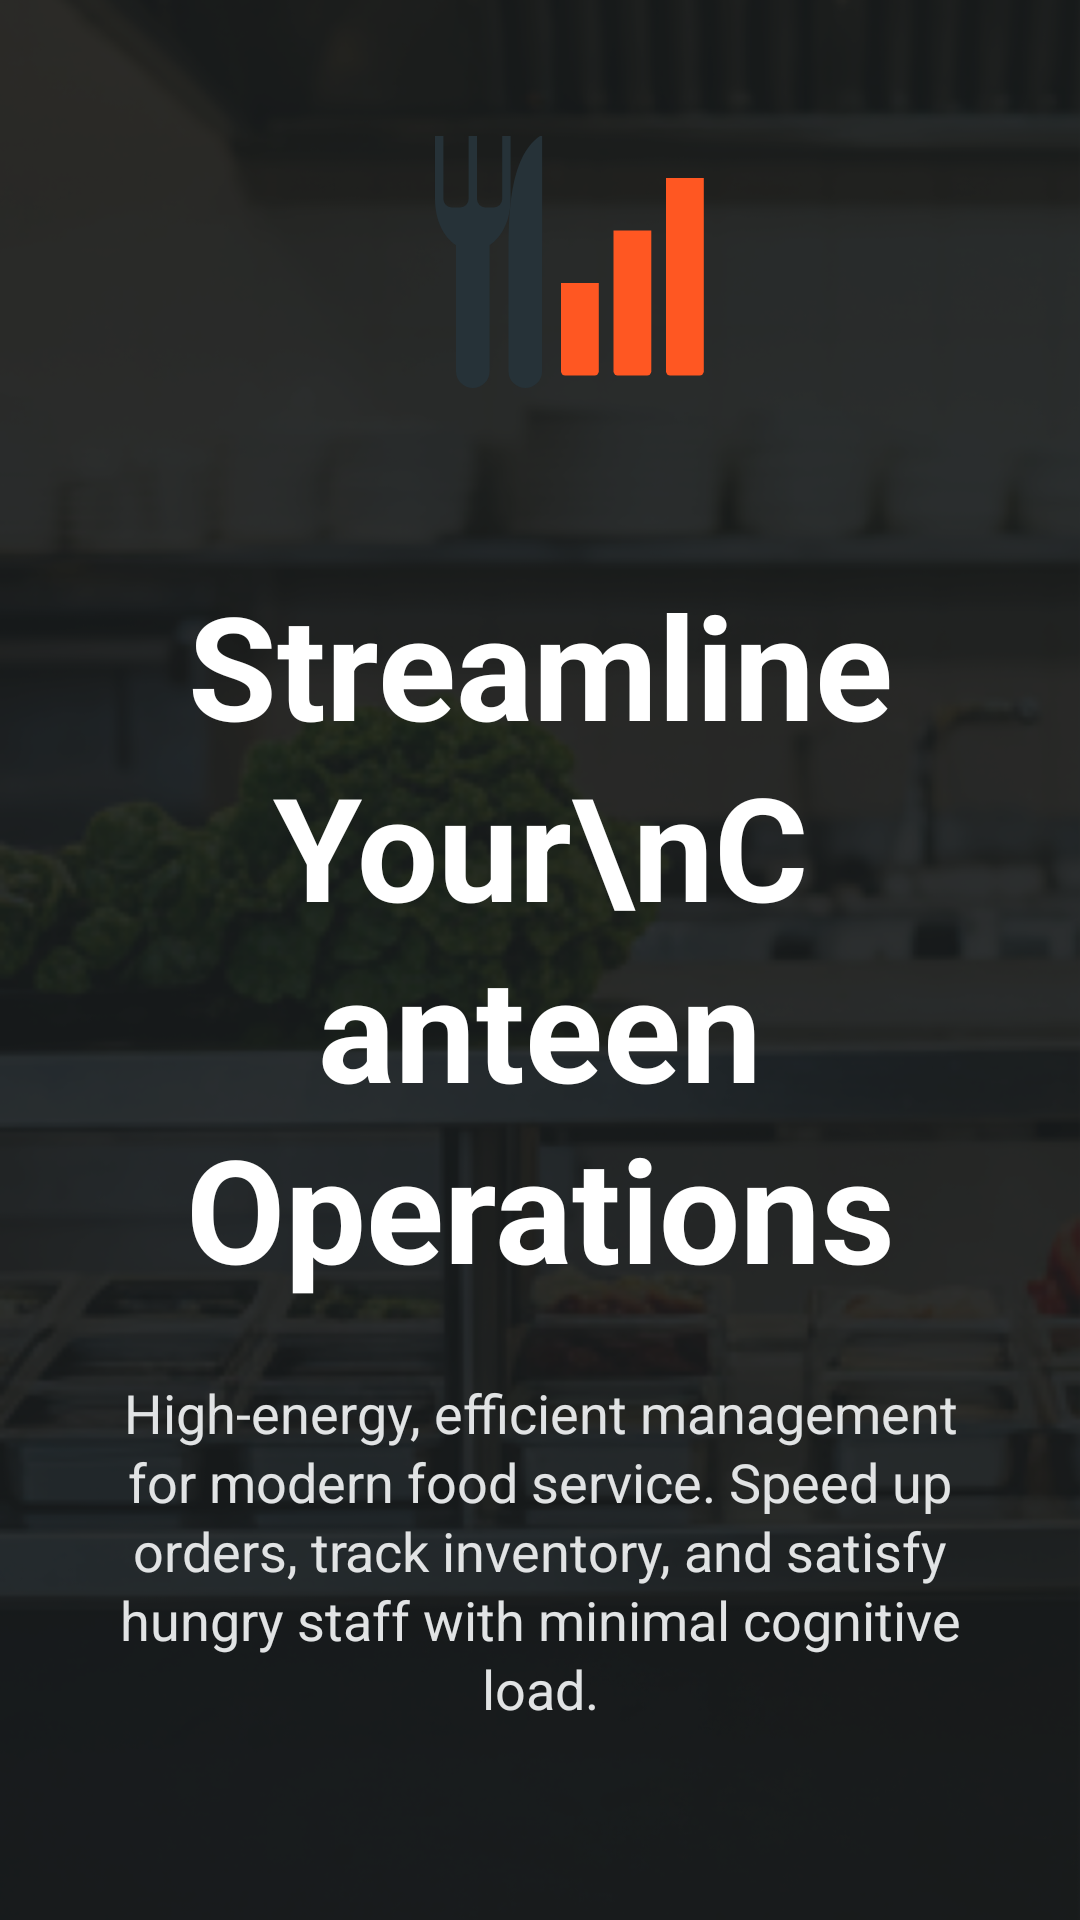

Write the Android layout XML for this screen, with the resource values it uses.
<!-- AndroidManifest.xml: application theme Theme.CanteenManagementSystem -->
<!-- res/layout/activity_landing.xml -->
<?xml version="1.0" encoding="utf-8"?>
<androidx.constraintlayout.widget.ConstraintLayout xmlns:android="http://schemas.android.com/apk/res/android"
    xmlns:app="http://schemas.android.com/apk/res-auto"
    android:layout_width="match_parent"
    android:layout_height="match_parent">

    
    <ImageView
        android:id="@+id/ivLandingBackground"
        android:layout_width="match_parent"
        android:layout_height="match_parent"
        android:scaleType="centerCrop"
        android:src="@drawable/landingpage" />

    
    <View
        android:layout_width="match_parent"
        android:layout_height="match_parent"
        android:background="#B3191C1D" />

    
    <LinearLayout
        android:layout_width="match_parent"
        android:layout_height="match_parent"
        android:gravity="center"
        android:orientation="vertical"
        android:padding="32dp">

        
        <ImageView
            android:layout_width="match_parent"
            android:layout_height="140dp"
            android:layout_marginBottom="32dp"
            android:src="@drawable/app_logo"
            android:scaleType="fitCenter" />

        
        <TextView
            android:layout_width="match_parent"
            android:layout_height="wrap_content"
            android:text="Streamline Your\nCanteen Operations"
            android:textAlignment="center"
            android:textColor="@color/white"
            android:textSize="48sp"
            android:textStyle="bold"
            android:lineSpacingExtra="4dp" />

        
        <TextView
            android:layout_width="match_parent"
            android:layout_height="wrap_content"
            android:layout_marginTop="24dp"
            android:text="High-energy, efficient management for modern food service. Speed up orders, track inventory, and satisfy hungry staff with minimal cognitive load."
            android:textAlignment="center"
            android:textColor="#e1e3e4"
            android:textSize="18sp"
            android:lineSpacingExtra="2dp" />

        
        <LinearLayout
            android:layout_width="match_parent"
            android:layout_height="wrap_content"
            android:layout_marginTop="48dp"
            android:orientation="vertical">

            <com.google.android.material.button.MaterialButton
                android:id="@+id/btnLoginLanding"
                android:layout_width="match_parent"
                android:layout_height="56dp"
                android:text="Login"
                android:textAllCaps="false"
                android:textSize="16sp"
                android:textStyle="bold"
                app:backgroundTint="@color/primary_orange"
                app:cornerRadius="12dp"
                app:icon="@drawable/ic_lock"
                app:iconGravity="textStart" />

            <com.google.android.material.button.MaterialButton
                android:id="@+id/btnRegisterLanding"
                style="@style/Widget.Material3.Button.OutlinedButton"
                android:layout_width="match_parent"
                android:layout_height="56dp"
                android:layout_marginTop="16dp"
                android:text="Create Account"
                android:textAllCaps="false"
                android:textColor="@color/white"
                android:textSize="16sp"
                app:cornerRadius="12dp"
                app:strokeColor="#e1e3e4"
                app:icon="@drawable/ic_person"
                app:iconGravity="textStart"
                app:iconTint="@color/white" />

        </LinearLayout>

    </LinearLayout>

</androidx.constraintlayout.widget.ConstraintLayout>
<!-- resources referenced by this layout -->
<resources>
  <color name="primary_orange">#FF5722</color>
  <color name="white">#FFFFFFFF</color>
  <!-- drawable ic_lock (drawable) -->
  <vector xmlns:android="http://schemas.android.com/apk/res/android"
      android:width="24dp"
      android:height="24dp"
      android:viewportWidth="24"
      android:viewportHeight="24">
      <path
          android:fillColor="#000000"
          android:pathData="M18,8h-1V6c0,-2.76 -2.24,-5 -5,-5S7,3.24 7,6v2H6c-1.1,0 -2,0.9 -2,2v10c0,1.1 0.9,2 2,2h12c1.1,0 2,-0.9 2,-2V10C20,8.9 19.1,8 18,8zM9,6c0,-1.66 1.34,-3 3,-3s3,1.34 3,3v2H9V6zM12,17c-1.1,0 -2,-0.9 -2,-2s0.9,-2 2,-2s2,0.9 2,2S13.1,17 12,17z" />
  </vector>
  <!-- drawable ic_person (drawable) -->
  <vector xmlns:android="http://schemas.android.com/apk/res/android"
      android:width="24dp"
      android:height="24dp"
      android:viewportWidth="24"
      android:viewportHeight="24">
      <path
          android:fillColor="#000000"
          android:pathData="M12,12c2.21,0 4,-1.79 4,-4s-1.79,-4 -4,-4s-4,1.79 -4,4S9.79,12 12,12zM12,14c-2.67,0 -8,1.34 -8,4v2h16v-2C20,15.34 14.67,14 12,14z" />
  </vector>
  <style name="Theme.CanteenManagementSystem" parent="Theme.Material3.Light.NoActionBar">
          
          <item name="colorPrimary">@color/color_primary</item>
          <item name="colorOnPrimary">@color/color_on_primary</item>
  
          
          <item name="android:windowBackground">@color/color_background</item>
          <item name="colorSurface">@color/color_surface</item>
          <item name="colorOnSurface">@color/color_on_surface</item>
          <item name="colorOutline">@color/color_outline</item>
  
          
          <item name="android:statusBarColor">@color/navy_dark</item>
          <item name="android:navigationBarColor">@color/white</item>
          <item name="android:windowLightStatusBar" tools:targetApi="m">false</item>
  
          
          <item name="colorSecondary">@color/semantic_blue</item>
          <item name="colorOnSecondary">@color/white</item>
  
          
          <item name="colorError">@color/color_error</item>
  
          
          <item name="bottomNavigationStyle">@style/Widget.App.BottomNavigationView</item>
      </style>
  <color name="secondary_charcoal">#263238</color>
  <color name="color_primary">#FF5722</color>
  <color name="color_on_primary">#FFFFFF</color>
  <color name="color_background">#FFFFFF</color>
  <color name="color_surface">#FFFFFF</color>
  <color name="color_on_surface">#263238</color>
  <color name="color_outline">#E1E3E4</color>
  <color name="navy_dark">#263238</color>
  <color name="semantic_blue">#2196F3</color>
  <color name="color_error">#BA1A1A</color>
  <style name="Widget.App.BottomNavigationView" parent="Widget.Material3.BottomNavigationView">
          <item name="itemActiveIndicatorStyle">@style/Widget.App.BottomNavigationView.ActiveIndicator</item>
          <item name="itemIconTint">@color/nav_item_color_state</item>
          <item name="itemTextColor">@color/nav_item_color_state</item>
          <item name="labelVisibilityMode">labeled</item>
          <item name="materialThemeOverlay">@style/ThemeOverlay.App.BottomNavigationView</item>
      </style>
  <style name="Widget.App.BottomNavigationView.ActiveIndicator" parent="Widget.Material3.BottomNavigationView.ActiveIndicator">
          <item name="android:color">@android:color/transparent</item>
      </style>
  <style name="ThemeOverlay.App.BottomNavigationView" parent="">
          <item name="colorContainer">@color/white</item>
          <item name="colorSurface">@color/white</item>
      </style>
</resources>
